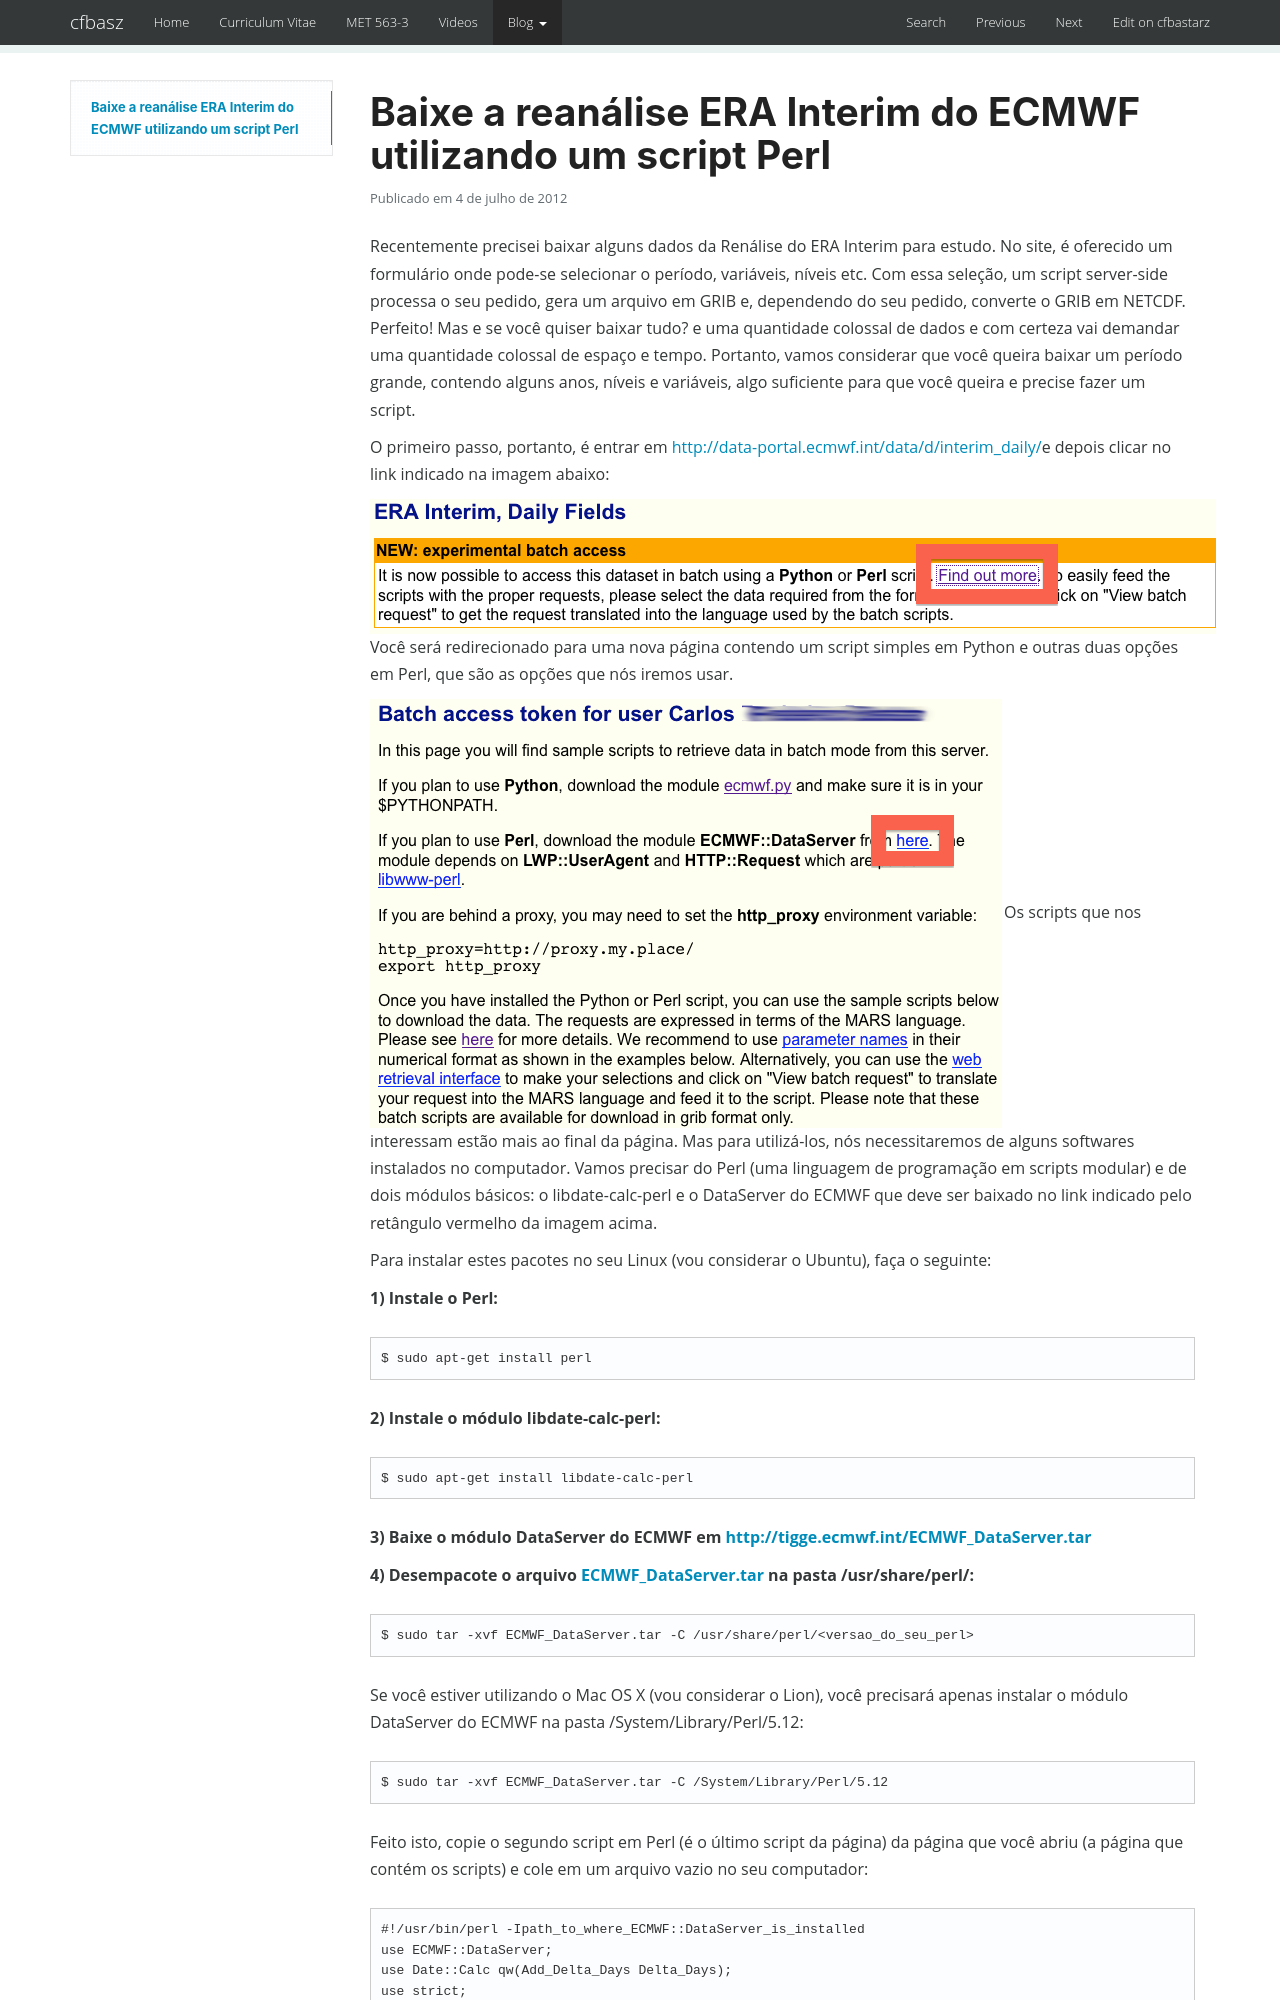

repository: cfbastarz/cfbastarz.github.io · page: blog/2012/07/04/baixe-a-reanalise-era-interim-do-ecmwf-utilizando-um-script-perl-wp-1691/index.html · generator: mkdocs

---
title: Baixe a reanálise ERA Interim do ECMWF utilizando um script Perl
date: '2012-07-04 23:17:42'
tags:
- Ciência
- ECMWF
- ERA Interim
- GRIB
- MARS
- Perl
- Python
- Tudo
- Tutoriais
- reanálise
categories:
- Ciência
- Tudo
- Tutoriais
wordpress_id: 1691
original_url: https://craftmind.wordpress.com/2012/07/04/baixe-a-reanalise-era-interim-do-ecmwf-utilizando-um-script-perl/
---
